Run: headless pygame with SDL's dummy video driver; simulated clock (each Clock.tick advances the game by its frame time, no real sleeping); random seed 0; keys injected as events and as key.get_pressed() state; no mouse input.
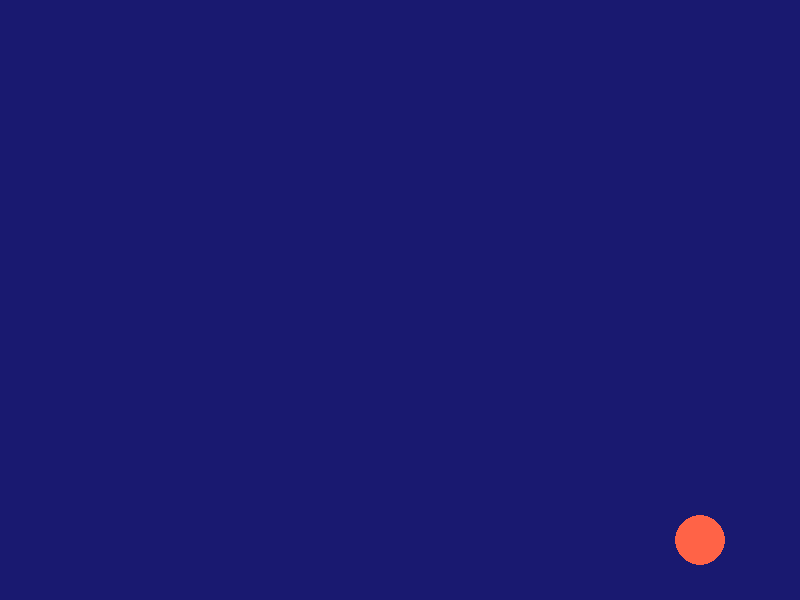
Frame 1 of 4 · flips 1–60 · no input
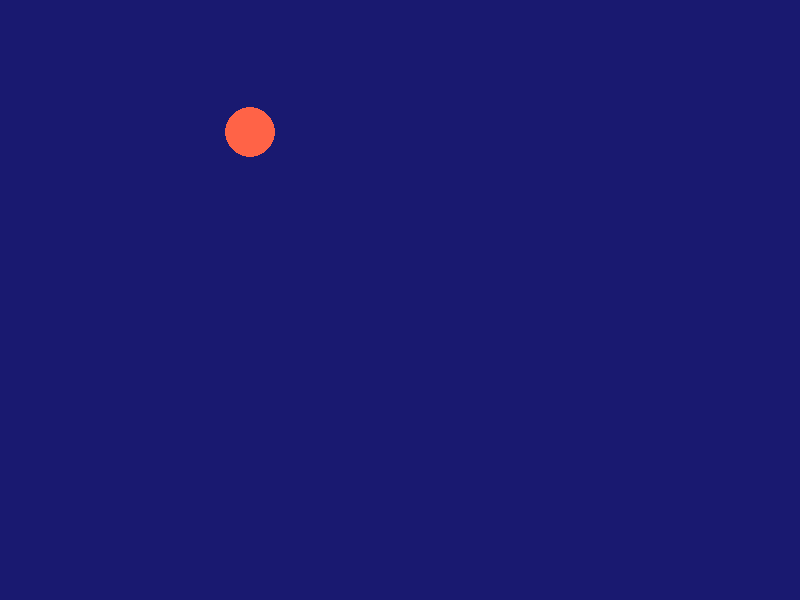
Frame 2 of 4 · flips 61–180 · tapped SPACE, RETURN · held RIGHT (→), D
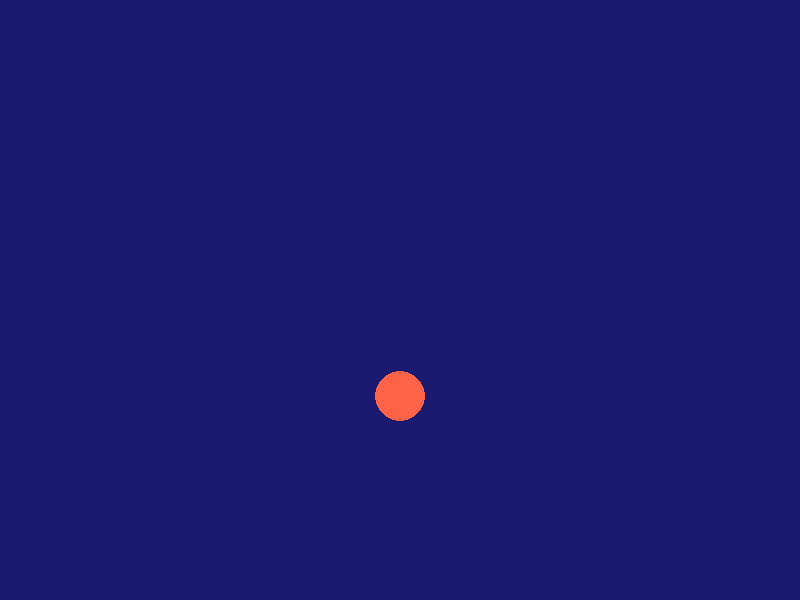
Frame 3 of 4 · flips 181–300 · held DOWN (↓), S
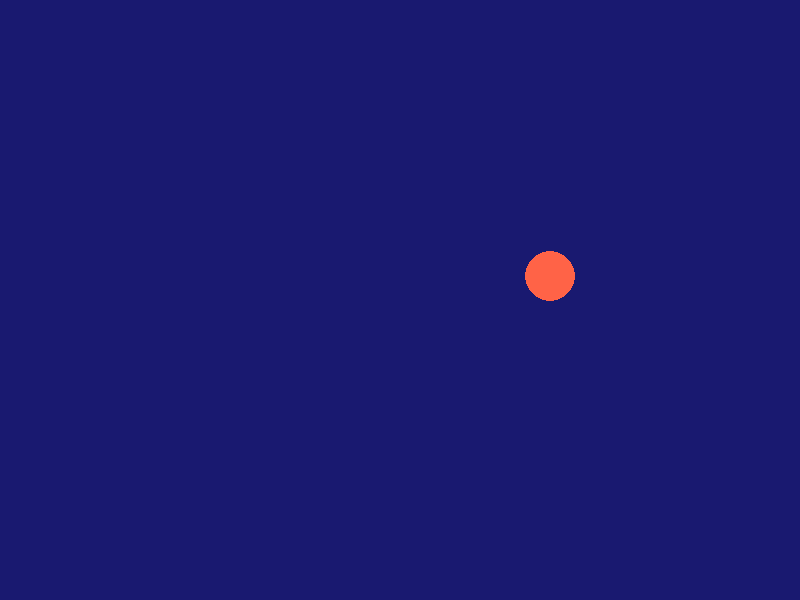
Frame 4 of 4 · flips 301–420 · held LEFT (←), A, UP (↑), W

The pygame program that drew these frames:

# 01_moving_ball.py
# A ball that bounces around the screen!

import pygame

pygame.init()

WIDTH, HEIGHT = 800, 600
screen = pygame.display.set_mode((WIDTH, HEIGHT))
pygame.display.set_caption("Bouncing Ball")

clock = pygame.time.Clock()

# Ball properties
ball_x = WIDTH // 2
ball_y = HEIGHT // 2
ball_radius = 25
speed_x = 5   # Try changing the speed!
speed_y = 4
color = pygame.Color("tomato")

BG = pygame.Color("midnightblue")

running = True
while running:
    clock.tick(60)  # 60 frames per second

    for event in pygame.event.get():
        if event.type == pygame.QUIT:
            running = False

    # Move the ball
    ball_x += speed_x
    ball_y += speed_y

    # Bounce off the walls
    if ball_x + ball_radius >= WIDTH or ball_x - ball_radius <= 0:
        speed_x = -speed_x
    if ball_y + ball_radius >= HEIGHT or ball_y - ball_radius <= 0:
        speed_y = -speed_y

    screen.fill(BG)
    pygame.draw.circle(screen, color, (ball_x, ball_y), ball_radius)
    pygame.display.flip()

pygame.quit()
